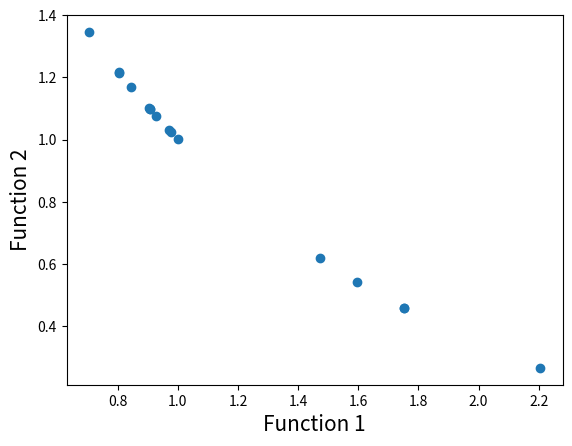

Here is the Python script that generated this plot:
# Program Name: NSGA-II.py
# author；lxy
# Time:2023/03/11
 
#Importing required modules
import math
import random
import matplotlib.pyplot as plt
import numpy as np
import sys
#First function to optimize

class nsga2():
    def __init__(self):
    #Initialization
        self.min_x=[-55,-55]
        self. max_x=[55,55]
    def obj1(self,x):
        value = -x[0]**2
        return value
    
    #Second function to optimize
    def obj2(self,x):
        value = -(x[0]-2)**2
        return value
    
    #Function to find index of list,且是找到的第一个索引
    def index_of(self,a,list):
        for i in range(0,len(list)):
            if list[i] == a:
                return i
        return -1
    
    #Function to sort by values 找出front中对应值的索引序列
    def sort_by_values(self,list1, values):
        sorted_list = []
        while(len(sorted_list)!=len(list1)):
            if self.index_of(min(values),values) in list1:
                sorted_list.append(self.index_of(min(values),values))
            values[self.index_of(min(values),values)] = math.inf
        return sorted_list
    
    #Function to carry out NSGA-II's fast non dominated sort
    def fast_non_dominated_sort(self,values1, values2):
        S=[[] for i in range(0,len(values1))]   #len(values1)个空列表
        front = [[]]
        n=[0 for i in range(0,len(values1))]
        rank = [0 for i in range(0, len(values1))]
        #将front0全部整理出来了，并未对front1-n等进行整理
        for p in range(0,len(values1)):
            S[p]=[]
            n[p]=0
            for q in range(0, len(values1)):
                if (values1[p] > values1[q] and values2[p] > values2[q]) or (values1[p] >= values1[q] and values2[p] > values2[q]) or (values1[p] > values1[q] and values2[p] >= values2[q]):
                    if q not in S[p]:
                        S[p].append(q)
                elif (values1[q] > values1[p] and values2[q] > values2[p]) or (values1[q] >= values1[p] and values2[q] > values2[p]) or (values1[q] > values1[p] and values2[q] >= values2[p]):
                    n[p] = n[p] + 1
            if n[p]==0:
                rank[p] = 0
                if p not in front[0]:
                    front[0].append(p)
        i = 0
        #该循环能将所有的个体全部进行分类，显然最后一层的个体中，没有可以支配的个体了
        while(front[i] != []):
            Q=[]
            for p in front[i]:
                for q in S[p]:
                    n[q] =n[q] - 1
                    if( n[q]==0):
                        rank[q]=i+1
                        if q not in Q:
                            Q.append(q)
            i = i+1
            front.append(Q)
    
        del front[len(front)-1]    #删除了最后一层无支配个体的front层,最后一层是空集
        return front
    
    #Function to calculate crowding distance  同层之间的一个计算，给出一层中的拥挤度
    def crowding_distance(self,values1, values2, front):
        # distance = [0 for i in range(len(front))]
        lenth= len(front)
        for i in range(lenth):
            distance = [0 for i in range(lenth)]
            sorted1 = self.sort_by_values(front, values1[:])  #找到front中的个体索引序列
            sorted2 = self.sort_by_values(front, values2[:])  #找到front中的个体索引序列
            distance[0] = 4444
            distance[lenth-1] = 4444
            for k in range(2,lenth-1):
                distance[k] = distance[k]+ (values1[sorted1[k+1]] - values1[sorted1[k-1]])/(max(values1)-min(values1))
                # print("/n")
                print("k:",k)
                print("distance[{}]".format(k),distance[k])
            for k in range(2,lenth-1):
                distance[k] = distance[k]+ (values2[sorted2[k+1]] - values2[sorted2[k-1]])/(max(values2)-min(values2))
        return distance
    
    # #Function to carry out the crossover
    def crossover(self,a,b):
        r=random.random()
        if r>0.5:
            return self.mutation((a+b)/2)
        else:
            return self.mutation((a-b)/2)
    
    # #Function to carry out the mutation operator
    def mutation(self,solution):
        mutation_prob = random.random()
        if mutation_prob <1:
            solution[0] = self.min_x[0]+(self.max_x[0]-self.min_x[0])*random.random()
            solution[1] = self.min_x[1]+(self.max_x[1]-self.min_x[1])*random.random()
        return solution
    def cross_mutation(self,chromo_parent,  pc, pm, yita1, yita2):
        # Simulated binary crossover and polynomial mutation
        pop, x_num = chromo_parent.shape
        suoyin = 0
        off = np.zeros_like(chromo_parent)

        for i in range(int(pop/2)):
            # Simulated binary crossover
            # Initialize offspring population
            # Randomly select two parent individuals
            parent_1 = random.randint(0, pop - 1)
            parent_2 = random.randint(0, pop - 1)
            
            # Ensure two parent individuals are not the same
            while np.array_equal(chromo_parent[parent_1, :], chromo_parent[parent_2, :]):
                parent_2 = random.randint(0, pop - 1)

            chromo_parent_1 = chromo_parent[parent_1, :]
            chromo_parent_2 = chromo_parent[parent_2, :]
            off_1 = chromo_parent_1.copy()
            off_2 = chromo_parent_2.copy()

            if random.random() < pc:
                # Perform simulated binary crossover
                u1 = np.random.rand(x_num)
                gama = np.zeros(x_num)
                for j in range(x_num):
                    if u1[j] < 0.5:
                        gama[j] = (2 * u1[j]) ** (1 / (yita1 + 1))
                    else:
                        gama[j] = (1 / (2 * (1 - u1[j]))) ** (1 / (yita1 + 1))

                    off_1[j] = 0.5 * ((1 + gama[j]) * chromo_parent_1[j] + (1 - gama[j]) * chromo_parent_2[j])
                    off_2[j] = 0.5 * ((1 - gama[j]) * chromo_parent_1[j] + (1 + gama[j]) * chromo_parent_2[j])

                    # Ensure offspring are within defined domain
                    off_1[j] = np.clip(off_1[j], self.min_x[j], self.max_x[j])
                    off_2[j] = np.clip(off_2[j], self.min_x[j], self.max_x[j])

        

            # Polynomial mutation
            if random.random() < pm:
                u2 = np.random.rand(x_num)
                delta = np.zeros(x_num)
                for j in range(x_num):
                    if u2[j] < 0.5:
                        delta[j] = (2 * u2[j]) ** (1 / (yita2 + 1)) - 1
                    else:
                        delta[j] = 1 - (2 * (1 - u2[j])) ** (1 / (yita2 + 1))

                    off_1[j] += delta[j]
                    off_1[j] = np.clip(off_1[j], self.min_x[j],self.max_x[j])

        
            off[suoyin, :] = off_1
            off[suoyin + 1, :] = off_2
            suoyin += 2

        chromo_offspring = off
        return chromo_offspring
    def main(self):

    #Main program starts here
        pop_size = 16
        max_gen = 150
        

        
        solution=[[self.min_x[0]+(self.max_x[0]-self.min_x[0])*random.random() ,self.min_x[1]+(self.max_x[1]-self.min_x[1])*random.random()]for i in range(0,pop_size)]
        solution=np.array(solution)
        print('solution',solution.shape)


        

        gen_no=0
        while(gen_no<max_gen):
            print('\n')
            print('gen_no:迭代次数',gen_no)
            function1_values = [self.obj1(solution[i])for i in range(0,pop_size)]
            
            function2_values = [self.obj2(solution[i])for i in range(0,pop_size)]
            print('function1_values:',function1_values)
            print('function2_values:', function2_values)
            non_dominated_sorted_solution = self.fast_non_dominated_sort(function1_values[:],function2_values[:])
            print('front',non_dominated_sorted_solution)
            # print("The best front for Generation number ",gen_no, " is")
            # for valuez in non_dominated_sorted_solution[0]:
            #     print("solution[valuez]",round(solution[valuez],3),end=" ")
        #     print("\n")
            crowding_distance_values=[]
            for i in range(0,len(non_dominated_sorted_solution)):
                crowding_distance_values.append(self.crowding_distance(function1_values[:],function2_values[:],non_dominated_sorted_solution[i][:]))
            print("crowding_distance_values",crowding_distance_values)
            solution2 = solution[:]
            print(solution.shape)
            #Generating offsprings
            # while(len(solution2)!=2*pop_size):
            #     a1 = random.randint(0,pop_size-1)
            #     b1 = random.randint(0,pop_size-1)
            #     a2 = random.randint(0,pop_size-1)
            #     b2 = random.randint(0,pop_size-1)
            #     solution2=np.vstack((solution2,crossover(solution[a1],solution[b1])))
            solution2=np.vstack((solution,self.cross_mutation(solution,1,0.5,2,2)))
            # print(cross_mutation(solution,1,0.5,0.5,0.5))
            print('solution2',solution2)
            function1_values2 = [self.obj1(solution2[i])for i in range(0,2*pop_size)]
            function2_values2 = [self.obj2(solution2[i])for i in range(0,2*pop_size)]
            non_dominated_sorted_solution2 = self.fast_non_dominated_sort(function1_values2[:],function2_values2[:])  #2*pop_size
            print('non_dominated_sorted_solution2', non_dominated_sorted_solution2)
            # print("\n")
            crowding_distance_values2=[]
            for i in range(0,len(non_dominated_sorted_solution2)):
                crowding_distance_values2.append(self.crowding_distance(function1_values2[:],function2_values2[:],non_dominated_sorted_solution2[i][:]))
        
            print('crowding_distance_values2',crowding_distance_values2)
            new_solution= []
            for i in range(0,len(non_dominated_sorted_solution2)):
            
                # non_dominated_sorted_solution2_1 = [index_of(non_dominated_sorted_solution2[i][j],non_dominated_sorted_solution2[i] ) for j in range(0,len(non_dominated_sorted_solution2[i]))]
                # print(non_dominated_sorted_solution2_1)
                # print(non_dominated_sorted_solution2)
                # print('non_dominated_sorted_solution2_1:',non_dominated_sorted_solution2_1)
                # front22 = sort_by_values(non_dominated_sorted_solution2_1[:], crowding_distance_values2[i][:])#对同层中的拥挤度进行排序
                front22 = self.sort_by_values(range(0,len(non_dominated_sorted_solution2[i])), crowding_distance_values2[i][:])#对同层中的拥挤度进行排序
                print("front22",front22)
                front = [non_dominated_sorted_solution2[i][front22[j]] for j in range(0,len(non_dominated_sorted_solution2[i]))]
                print('front',front)
                front.reverse()
                for value in front:
                    new_solution.append(value)
                    if(len(new_solution)==pop_size):
                        break
                if (len(new_solution) == pop_size):
                    break
            solution = np.array([solution2[i] for i in new_solution])
            gen_no = gen_no + 1
        #
        # Lets plot the final front now
        function1 = [i * -1 for i in function1_values]
        function2 = [j * -1 for j in function2_values]
        plt.xlabel('Function 1', fontsize=15)
        plt.ylabel('Function 2', fontsize=15)
        plt.scatter(function1, function2)
        plt.show()

if __name__=='__main__':
    NSGA=nsga2()
    NSGA.main()